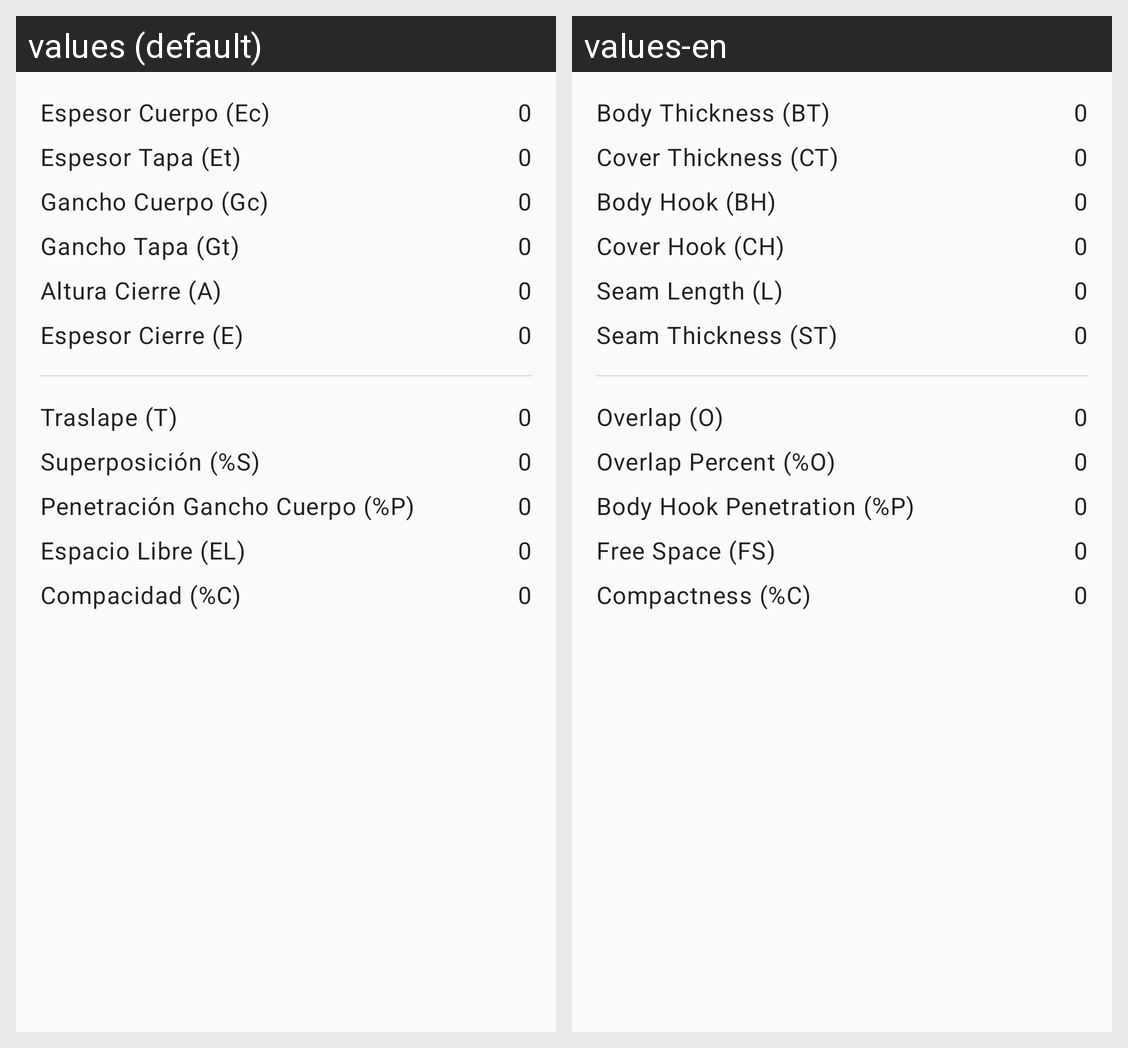

The Android screen above is rendered under two locales of the same app. Produce the string resources it draws, with the default and per-locale values.
Android screen res/layout/content_detail.xml rendered under 2 locales, left to right: values (default), values-en. Device: Nexus 5 (rendered at 1080×1920; each locale shown at half size, 540×960, under a caption strip naming it); theme Theme.SeamRecord.
Strings drawn on this screen, with the default value and each locale's value (text and hints the layout hard-codes, and strings that could not be matched under every locale, appear in the picture but are not listed):

espesor_cuerpo
  values: Espesor Cuerpo (Ec)
  values-en: Body Thickness (BT)

espesor_tapa
  values: Espesor Tapa (Et)
  values-en: Cover Thickness (CT)

gancho_cuerpo
  values: Gancho Cuerpo (Gc)
  values-en: Body Hook (BH)

gancho_tapa
  values: Gancho Tapa (Gt)
  values-en: Cover Hook (CH)

altura_cierre
  values: Altura Cierre (A)
  values-en: Seam Length (L)

espesor_cierre
  values: Espesor Cierre (E)
  values-en: Seam Thickness (ST)

cero
  values: 0
  values-en: 0

traslape
  values: Traslape (T)
  values-en: Overlap (O)

superposicion
  values: Superposición (%S)
  values-en: Overlap Percent (%O)

penetracion_gancho_cuerpo
  values: Penetración Gancho Cuerpo (%P)
  values-en: Body Hook Penetration (%P)

espacio_libre
  values: Espacio Libre (EL)
  values-en: Free Space (FS)

compacidad
  values: Compacidad (%C)
  values-en: Compactness (%C)
